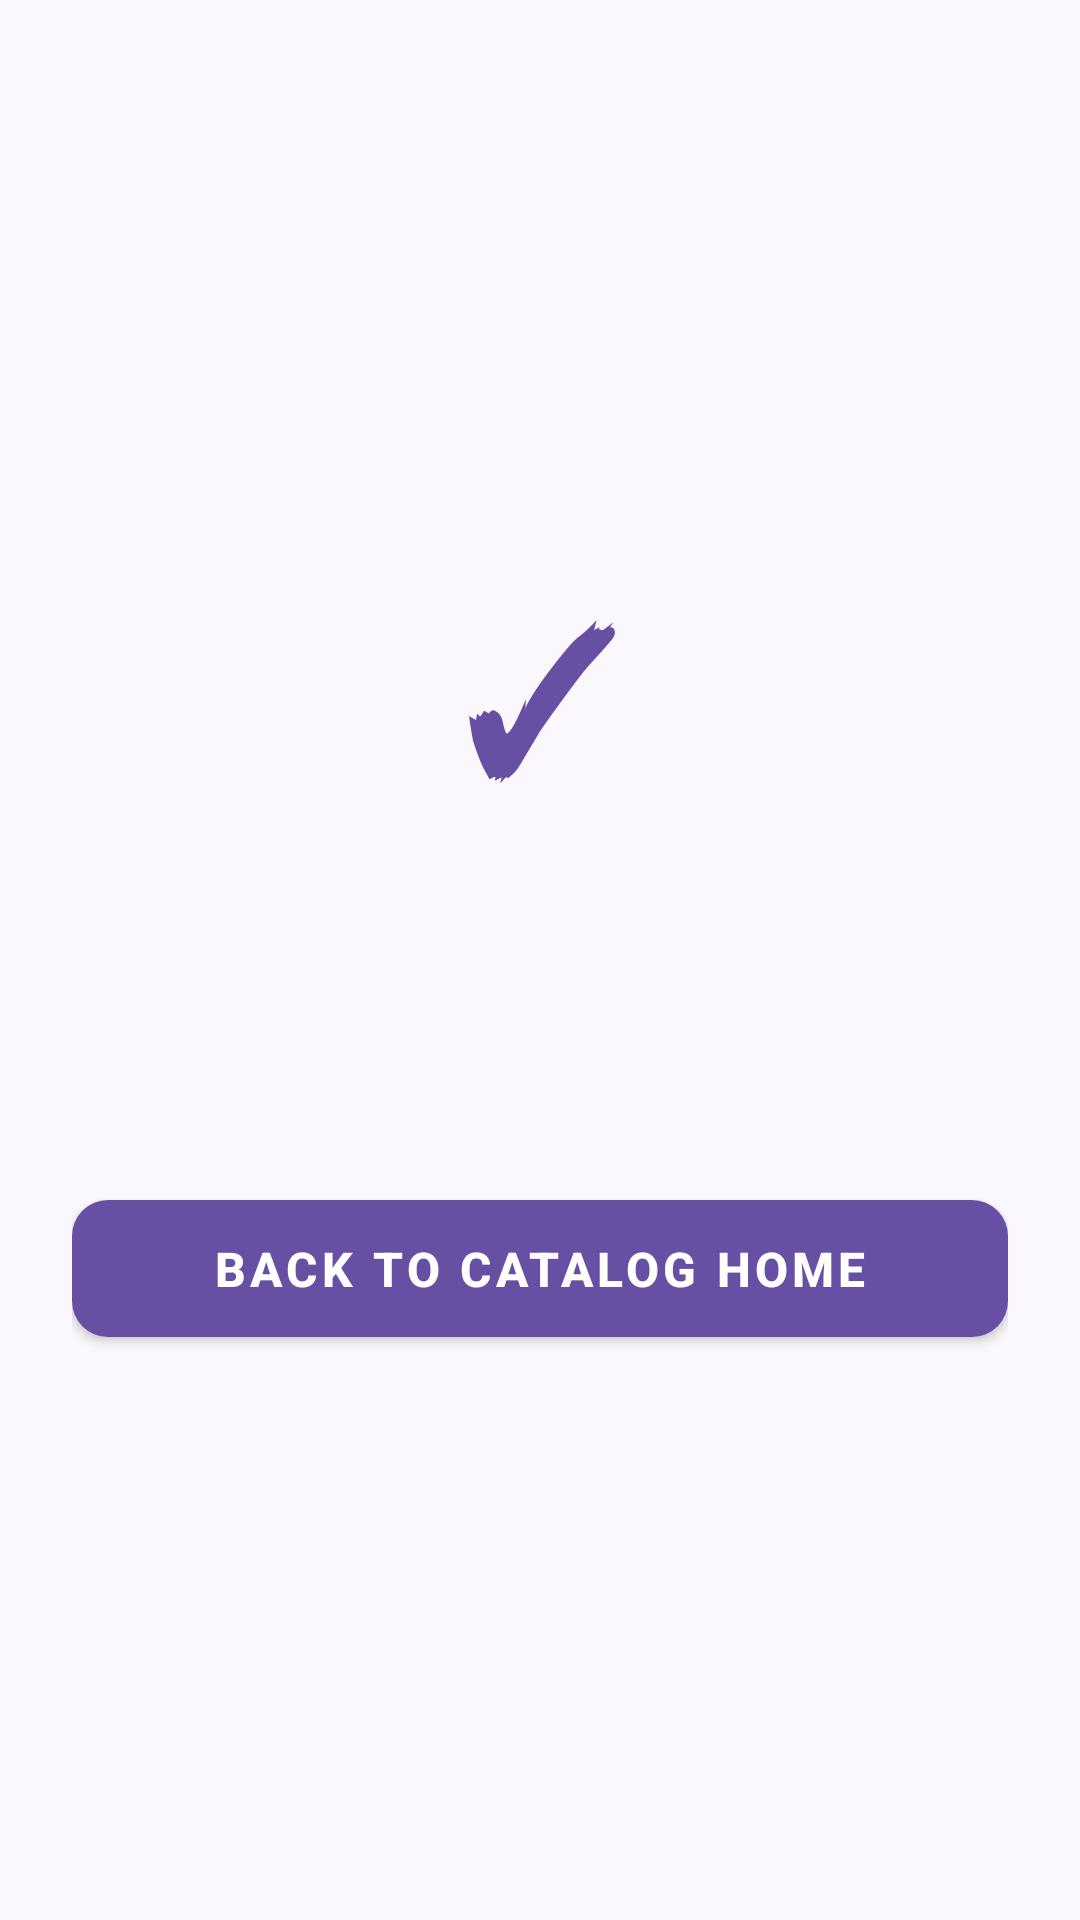

This screen was rendered from an Android layout file. Write that file and the resources it references.
<!-- AndroidManifest.xml: application theme Theme.CatalogOne -->
<!-- res/layout/screen_thank_you.xml -->
<?xml version="1.0" encoding="utf-8"?>
<androidx.constraintlayout.widget.ConstraintLayout xmlns:android="http://schemas.android.com/apk/res/android"
    xmlns:app="http://schemas.android.com/apk/res-auto"
    xmlns:tools="http://schemas.android.com/tools"
    android:layout_width="match_parent"
    android:layout_height="match_parent"
    android:background="#FAF8FC"
    android:padding="24dp">

    <LinearLayout
        android:layout_width="match_parent"
        android:layout_height="wrap_content"
        android:gravity="center_horizontal"
        android:orientation="vertical"
        app:layout_constraintBottom_toBottomOf="parent"
        app:layout_constraintEnd_toEndOf="parent"
        app:layout_constraintStart_toStartOf="parent"
        app:layout_constraintTop_toTopOf="parent">

        <TextView
            android:layout_width="wrap_content"
            android:layout_height="wrap_content"
            android:text="✓"
            android:textColor="#6750A4"
            android:textSize="64sp"
            android:textStyle="bold" />

        <TextView
            android:id="@+id/tvThankYouHeader"
            android:layout_width="wrap_content"
            android:layout_height="wrap_content"
            android:layout_marginTop="16dp"
            android:gravity="center"
            android:textColor="#1C1B1F"
            android:textSize="24sp"
            android:textStyle="bold"
            tools:text="Thank You, Customer!" />

        <TextView
            android:id="@+id/tvThankYouMessage"
            android:layout_width="match_parent"
            android:layout_height="wrap_content"
            android:layout_marginTop="16dp"
            android:gravity="center"
            android:lineSpacingExtra="4dp"
            android:textColor="#49454F"
            android:textSize="16sp"
            tools:text="Your enquiry for 'Product Title' has been submitted successfully.\n\nOur team has dispatched a notification email and will contact you shortly." />

        <com.google.android.material.button.MaterialButton
            android:id="@+id/btnBackToHome"
            android:layout_width="match_parent"
            android:layout_height="wrap_content"
            android:layout_marginTop="32dp"
            android:paddingVertical="12dp"
            android:text="Back to Catalog Home"
            android:textSize="16sp"
            android:textStyle="bold"
            app:cornerRadius="12dp" />

    </LinearLayout>

</androidx.constraintlayout.widget.ConstraintLayout>
<!-- resources referenced by this layout -->
<resources>
  <style name="Theme.CatalogOne" parent="Theme.MaterialComponents.DayNight.NoActionBar">
          
          <item name="colorPrimary">@color/md_theme_primary</item>
          <item name="colorOnPrimary">@color/md_theme_onPrimary</item>
          <item name="colorPrimaryContainer">@color/md_theme_primaryContainer</item>
          <item name="colorOnPrimaryContainer">@color/md_theme_onPrimaryContainer</item>
          <item name="colorSurface">@color/md_theme_surface</item>
          <item name="colorOnSurface">@color/md_theme_onSurface</item>
          <item name="colorSurfaceVariant">@color/md_theme_surfaceVariant</item>
          <item name="colorOnSurfaceVariant">@color/md_theme_onSurfaceVariant</item>
          <item name="android:colorBackground">@color/md_theme_background</item>
  
          
          <item name="textInputStyle">@style/Widget.CatalogOne.TextInputLayout</item>
      </style>
  <color name="md_theme_primary">#6750A4</color>
  <color name="md_theme_onPrimary">#FFFFFF</color>
  <color name="md_theme_primaryContainer">#E8DEF8</color>
  <color name="md_theme_onPrimaryContainer">#1D192B</color>
  <color name="md_theme_surface">#FFFFFF</color>
  <color name="md_theme_onSurface">#1C1B1F</color>
  <color name="md_theme_surfaceVariant">#F3EDF7</color>
  <color name="md_theme_onSurfaceVariant">#49454F</color>
  <color name="md_theme_background">#FAF8FC</color>
  <style name="Widget.CatalogOne.TextInputLayout" parent="Widget.MaterialComponents.TextInputLayout.OutlinedBox">
          <item name="boxCornerRadiusTopStart">12dp</item>
          <item name="boxCornerRadiusTopEnd">12dp</item>
          <item name="boxCornerRadiusBottomStart">12dp</item>
          <item name="boxCornerRadiusBottomEnd">12dp</item>
          <item name="boxBackgroundColor">@color/md_theme_surfaceVariant</item>
          <item name="boxStrokeColor">@color/md_theme_primary</item>
          <item name="boxStrokeWidth">1dp</item>
          <item name="boxStrokeWidthFocused">2dp</item>
          <item name="hintTextColor">@color/md_theme_primary</item>
      </style>
</resources>
